Run: headless pygame with SDL's dummy video driver; simulated clock (each Clock.tick advances the game by its frame time, no real sleeping); random seed 0; keys injected as events and as key.get_pressed() state; no mouse input.
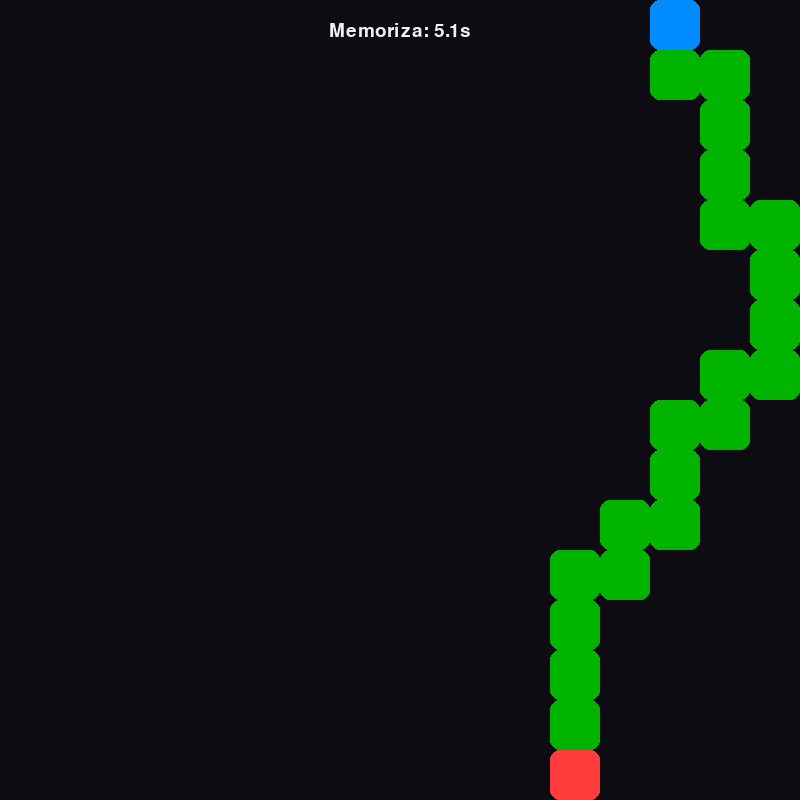
Frame 1 of 4 · flips 1–60 · no input
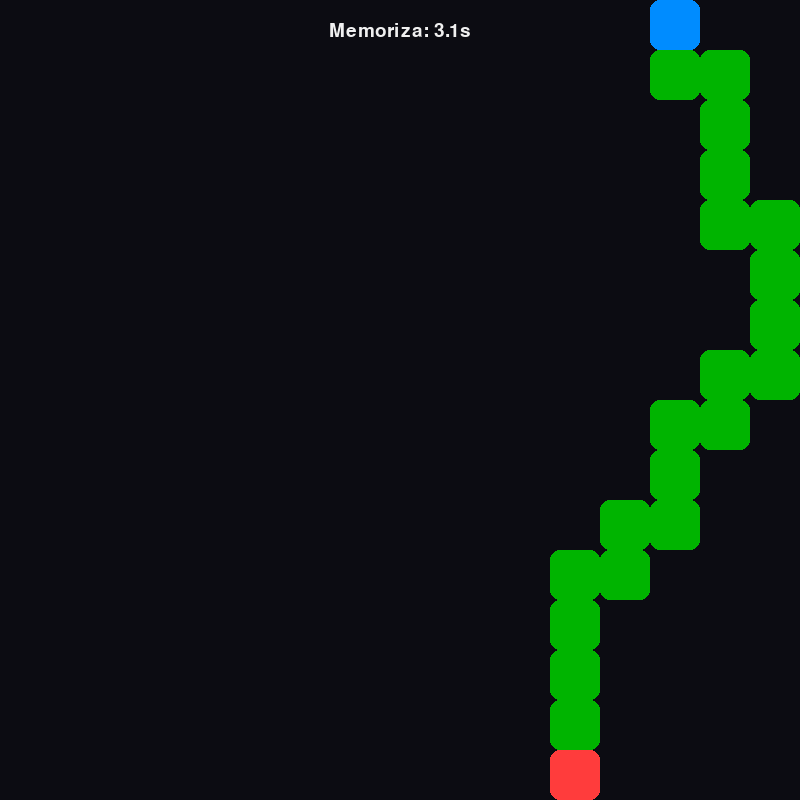
Frame 2 of 4 · flips 61–180 · tapped SPACE, RETURN · held RIGHT (→), D
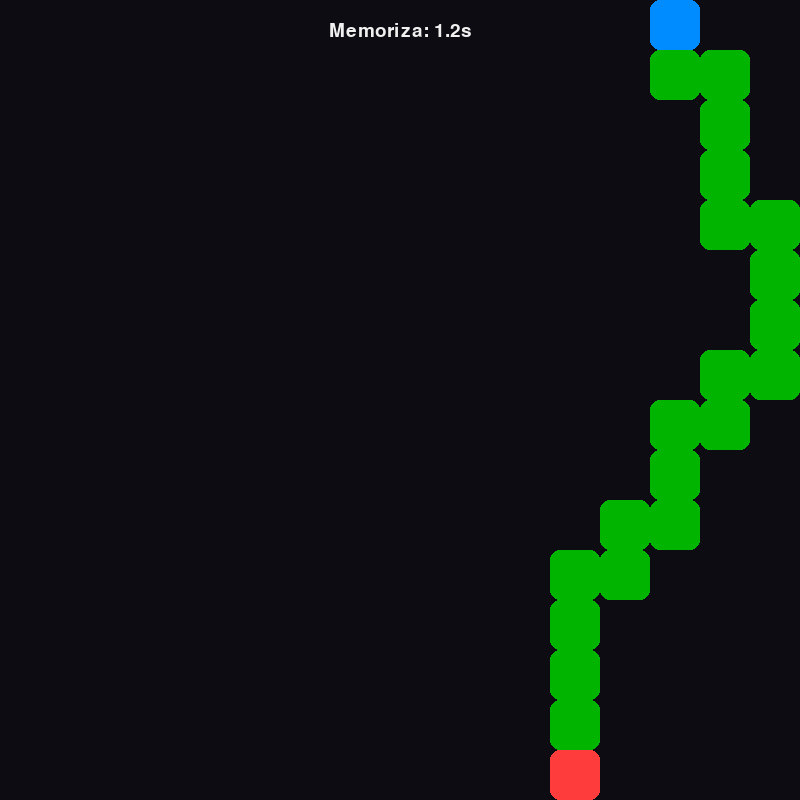
Frame 3 of 4 · flips 181–300 · held DOWN (↓), S
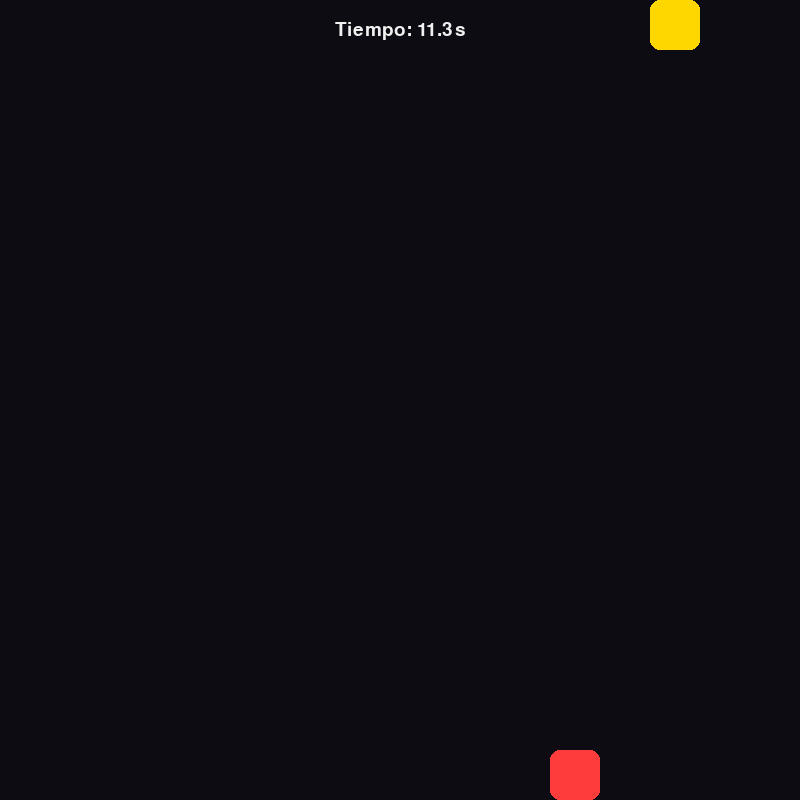
Frame 4 of 4 · flips 301–420 · held LEFT (←), A, UP (↑), W

The pygame program that drew these frames:

import pygame
import sys
import random

# ==========================================
# 🔧 1. CONSTANTES GLOBALES
# ==========================================
ANCHO, ALTO = 800, 800  # Pantalla cuadrada: ejes iguales, dificultad justa
TAMANO_BASE = 50
TAMANO_MINIMO = 20
REDUCCION_POR_NIVEL = 5

TIEMPO_MEMORIZAR = 6000  # 6s para memorizar
TIEMPO_JUGAR = 12000     # 12s para ejecutar

# Colores
COLOR_FONDO = (12, 12, 18)
COLOR_RUTA = (0, 180, 0)
COLOR_RUTA_BORDE = (0, 110, 0)
COLOR_INICIO = (0, 140, 255)
COLOR_INICIO_BORDE = (0, 80, 150)
COLOR_META = (255, 60, 60)
COLOR_META_BORDE = (160, 30, 30)
COLOR_JUGADOR = (255, 215, 0)   # Dorado/Amarillo
COLOR_JUGADOR_BORDE = (190, 150, 0)
COLOR_TEXTO = (240, 240, 240)
COLOR_ERROR = (255, 90, 90)

# Estilo visual
RADIO_BORDE = 10   # Redondeado de esquinas
GROSOR_BORDE = 3   # Grosor del borde

# ==========================================
# 🎮 2. INICIALIZACIÓN
# ==========================================
pygame.init()
pantalla = pygame.display.set_mode((ANCHO, ALTO))
pygame.display.set_caption("Memoria de Ruta - 800x800")
reloj = pygame.time.Clock()
fuente = pygame.font.SysFont("consolas", 28)

# ==========================================
# 🖌️ 3. HELPER VISUAL
# ==========================================
def dibujar_celda(pantalla, col, fila, tamano, color_fondo, color_borde, radio, grosor):
    """Dibuja una celda con bordes redondeados de forma consistente"""
    rect = pygame.Rect(col * tamano, fila * tamano, tamano, tamano)
    # 1. Dibujar borde (width dibuja hacia adentro)
    pygame.draw.rect(pantalla, color_borde, rect, border_radius=radio, width=grosor)
    # 2. Dibujar relleno por encima
    pygame.draw.rect(pantalla, color_fondo, rect, border_radius=radio)

# ==========================================
# 🧠 4. CLASE JUEGO
# ==========================================
class Juego:
    def __init__(self):
        self.nivel = 1
        self.estado = "MENU"
        self.ruta = []
        self.ruta_set = set()       # Para validación O(1)
        self.jugador_celda = (0, 0)
        self.tamano_personaje = TAMANO_BASE
        self.meta = (0, 0)
        self.tiempo_inicio = 0
        self.mensaje_error = ""
        self.reiniciar_nivel()

    def calcular_tamano(self):
        tamano = TAMANO_BASE - (self.nivel - 1) * REDUCCION_POR_NIVEL
        return max(tamano, TAMANO_MINIMO)

    def reiniciar_nivel(self):
        self.tamano_personaje = self.calcular_tamano()
        self.generar_ruta()
        self.jugador_celda = self.ruta[0]
        self.meta = self.ruta[-1]
        self.ruta_set = set(self.ruta)  # Optimización de búsqueda
        self.estado = "MEMORIZAR"
        self.tiempo_inicio = pygame.time.get_ticks()
        self.mensaje_error = ""

    def generar_ruta(self):
        """Genera una ruta SIEMPRE contigua de extremo a extremo"""
        ruta = []
        COLUMNAS = ANCHO // self.tamano_personaje
        FILAS = ALTO // self.tamano_personaje
        
        # Dirección aleatoria: horizontal o vertical (ahora son iguales por 800x800)
        direccion = random.choice(['horizontal', 'vertical'])

        if direccion == 'horizontal':
            y = random.randint(1, FILAS - 2)
            x = 0
            ruta.append((x, y))
            
            while x < COLUMNAS - 1:
                # 35% de probabilidad de desviarse en la MISMA columna
                if random.random() < 0.35:
                    dy = random.choice([-1, 1])
                    if 0 <= y + dy < FILAS:
                        y += dy
                        ruta.append((x, y))  # Celda vertical contigua
                x += 1
                ruta.append((x, y))          # Avance horizontal contiguo

        else:  # vertical
            x = random.randint(1, COLUMNAS - 2)
            y = 0
            ruta.append((x, y))
            
            while y < FILAS - 1:
                if random.random() < 0.35:
                    dx = random.choice([-1, 1])
                    if 0 <= x + dx < COLUMNAS:
                        x += dx
                        ruta.append((x, y))  # Celda horizontal contigua
                y += 1
                ruta.append((x, y))          # Avance vertical contiguo

        self.ruta = ruta

    def manejar_eventos(self):
        for evento in pygame.event.get():
            if evento.type == pygame.QUIT:
                return False
            if evento.type == pygame.KEYDOWN:
                if self.estado == "MENU":
                    self.reiniciar_nivel()
                elif self.estado == "JUGANDO":
                    self.mover_jugador(evento.key)
        return True

    def mover_jugador(self, tecla):
        x, y = self.jugador_celda
        COLUMNAS = ANCHO // self.tamano_personaje
        FILAS = ALTO // self.tamano_personaje

        if tecla == pygame.K_LEFT: nx, ny = x - 1, y
        elif tecla == pygame.K_RIGHT: nx, ny = x + 1, y
        elif tecla == pygame.K_UP: nx, ny = x, y - 1
        elif tecla == pygame.K_DOWN: nx, ny = x, y + 1
        else: return

        if not (0 <= nx < COLUMNAS and 0 <= ny < FILAS):
            return

        # 🔴 VALIDACIÓN: ¿La celda destino pertenece a la ruta original?
        if (nx, ny) not in self.ruta_set:
            self.estado = "DERROTA"
            self.tiempo_inicio = pygame.time.get_ticks()
            self.mensaje_error = "¡Saliste de la ruta!"
            return

        self.jugador_celda = (nx, ny)
        if self.jugador_celda == self.meta:
            self.estado = "VICTORIA"
            self.tiempo_inicio = pygame.time.get_ticks()

    def actualizar(self):
        ahora = pygame.time.get_ticks()
        if self.estado == "MEMORIZAR" and ahora - self.tiempo_inicio > TIEMPO_MEMORIZAR:
            self.estado = "JUGANDO"
            self.tiempo_inicio = ahora
        elif self.estado == "JUGANDO" and ahora - self.tiempo_inicio > TIEMPO_JUGAR:
            self.estado = "DERROTA"
            self.tiempo_inicio = ahora
        elif self.estado == "VICTORIA" and ahora - self.tiempo_inicio > 1500:
            self.nivel += 1
            self.reiniciar_nivel()
        elif self.estado == "DERROTA" and ahora - self.tiempo_inicio > 2500:
            self.nivel = 1
            self.estado = "MENU"

    def dibujar(self):
        pantalla.fill(COLOR_FONDO)
        ahora = pygame.time.get_ticks()
        t = self.tamano_personaje

        if self.estado == "MENU":
            self.escribir_texto(f"Nivel {self.nivel}", (ANCHO//2, ALTO//2 - 20))
            self.escribir_texto("Presiona cualquier tecla", (ANCHO//2, ALTO//2 + 20))
            self.escribir_texto(f"Personaje: {t}x{t}px", (ANCHO//2, ALTO//2 + 60), color=(140,140,180))

        elif self.estado == "MEMORIZAR":
            for px, py in self.ruta:
                dibujar_celda(pantalla, px, py, t, COLOR_RUTA, COLOR_RUTA_BORDE, RADIO_BORDE, GROSOR_BORDE)
            # Inicio marcado
            dibujar_celda(pantalla, self.ruta[0][0], self.ruta[0][1], t, COLOR_INICIO, COLOR_INICIO_BORDE, RADIO_BORDE, GROSOR_BORDE)
            # Meta marcada
            dibujar_celda(pantalla, self.meta[0], self.meta[1], t, COLOR_META, COLOR_META_BORDE, RADIO_BORDE, GROSOR_BORDE)
            
            restante = max(0, (TIEMPO_MEMORIZAR - (ahora - self.tiempo_inicio)) / 1000)
            self.escribir_texto(f"Memoriza: {restante:.1f}s", (ANCHO//2, 30))

        elif self.estado == "JUGANDO":
            # Meta visible
            dibujar_celda(pantalla, self.meta[0], self.meta[1], t, COLOR_META, COLOR_META_BORDE, RADIO_BORDE, GROSOR_BORDE)
            # Jugador
            dibujar_celda(pantalla, self.jugador_celda[0], self.jugador_celda[1], t, COLOR_JUGADOR, COLOR_JUGADOR_BORDE, RADIO_BORDE, GROSOR_BORDE)
            
            restante = max(0, (TIEMPO_JUGAR - (ahora - self.tiempo_inicio)) / 1000)
            self.escribir_texto(f"Tiempo: {restante:.1f}s", (ANCHO//2, 30))
            if self.mensaje_error:
                self.escribir_texto(self.mensaje_error, (ANCHO//2, ALTO//2), color=COLOR_ERROR)

        elif self.estado == "VICTORIA":
            self.escribir_texto("¡Nivel Completado!", (ANCHO//2, ALTO//2), color=(0, 255, 0))
            self.escribir_texto("Siguiente nivel...", (ANCHO//2, ALTO//2 + 30))
        elif self.estado == "DERROTA":
            texto = self.mensaje_error if self.mensaje_error else "¡Tiempo Agotado!"
            self.escribir_texto(texto, (ANCHO//2, ALTO//2), color=COLOR_ERROR)
            self.escribir_texto("Reiniciando...", (ANCHO//2, ALTO//2 + 30))

        pygame.display.flip()

    def escribir_texto(self, texto, pos, color=COLOR_TEXTO):
        surf = fuente.render(texto, True, color)
        rect = surf.get_rect(center=pos)
        pantalla.blit(surf, rect)

    def ejecutar(self):
        corriendo = True
        while corriendo:
            corriendo = self.manejar_eventos()
            self.actualizar()
            self.dibujar()
            reloj.tick(60)
        pygame.quit()
        sys.exit()

if __name__ == "__main__":
    Juego().ejecutar()
